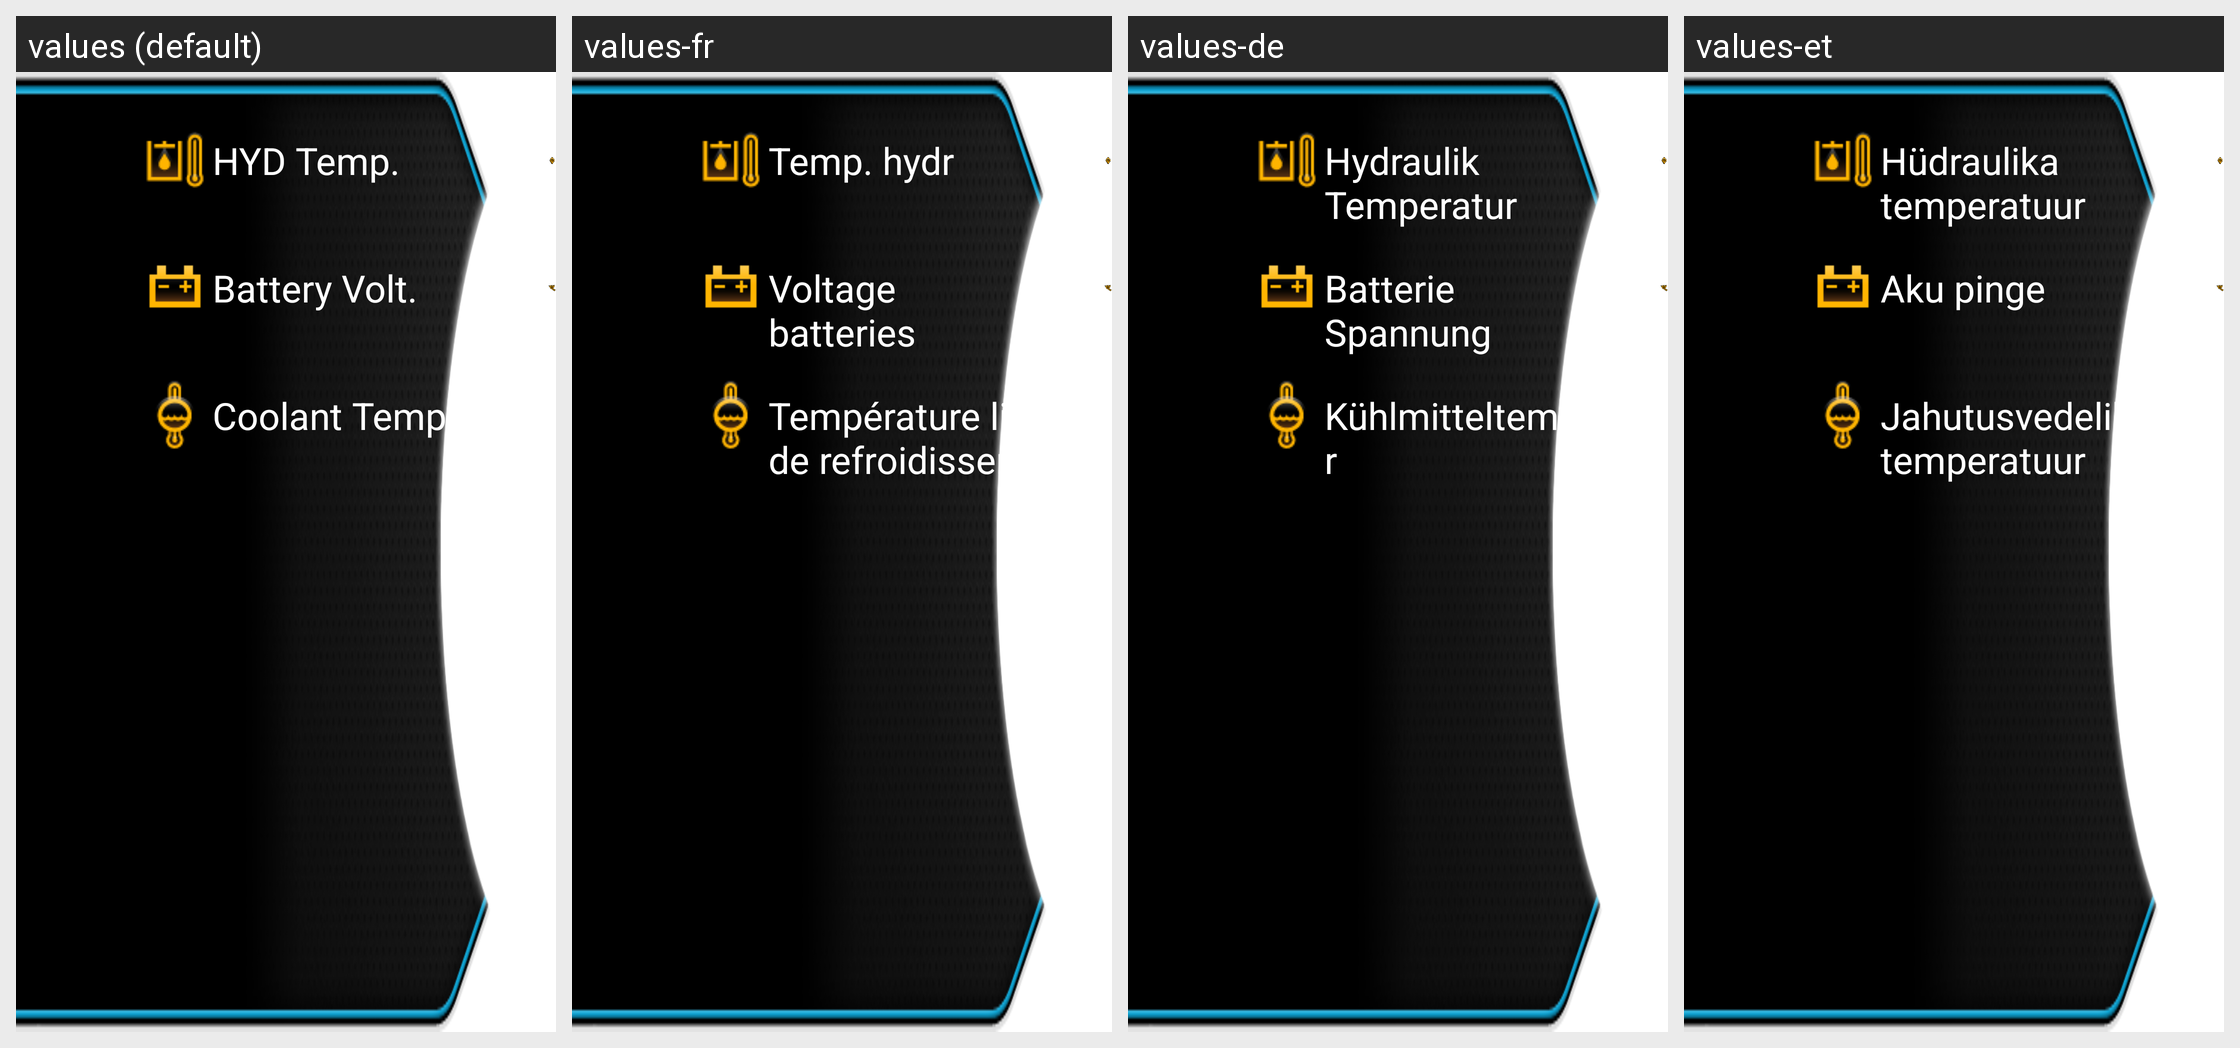

Translations of the strings shown on this Android screen, per locale in the grid:
Android screen res/layout/left_main_a_machinestatus_select.xml rendered under 4 locales, left to right: values (default), values-fr, values-de, values-et. Device: Nexus 5 (rendered at 1080×1920; each locale shown at half size, 540×960, under a caption strip naming it); theme AppTheme.
Other locales in the repository, not shown: values-ar, values-en, values-es, values-fa, values-fi, values-hi, values-in, values-it, values-iw, values-ko, values-mn, values-nl, values-pt, values-ru, values-sk, values-sv, values-th, values-tr, values-zh.
Strings drawn on this screen, with the default value and each locale's value (text and hints the layout hard-codes, and strings that could not be matched under every locale, appear in the picture but are not listed):

HYD_Temp
  values: HYD Temp.
  values-fr: Temp. hydr
  values-de: Hydraulik Temperatur
  values-et: Hüdraulika temperatuur

Battery_Volt
  values: Battery Volt.
  values-fr: Voltage batteries
  values-de: Batterie Spannung
  values-et: Aku pinge

Coolant_Temp
  values: Coolant Temp.
  values-fr: Température liquide de refroidissement
  values-de: Kühlmitteltemperatur
  values-et: Jahutusvedeliku temperatuur
